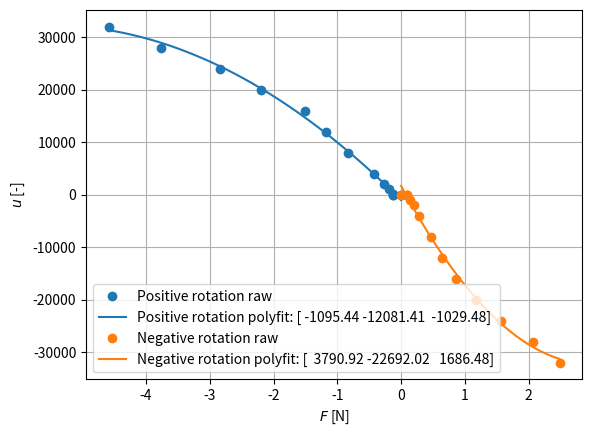
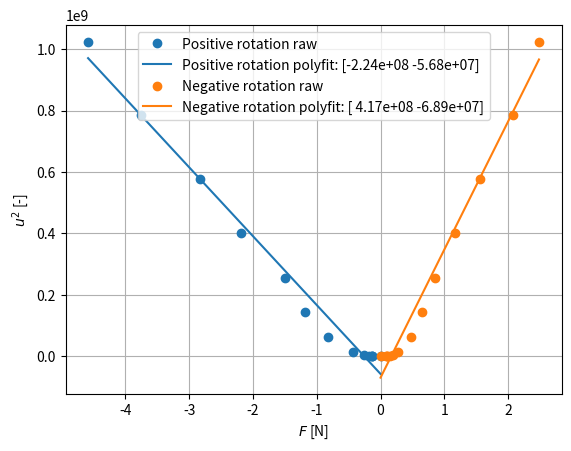
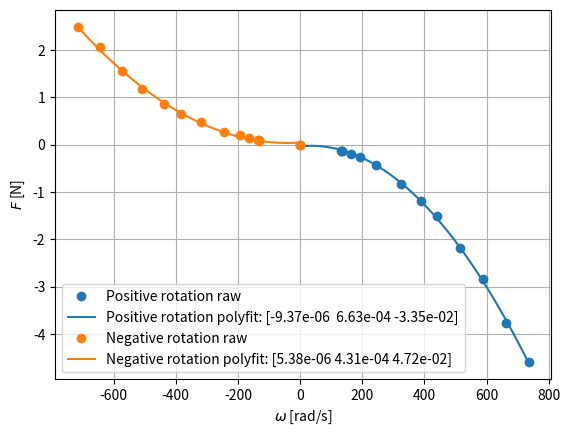
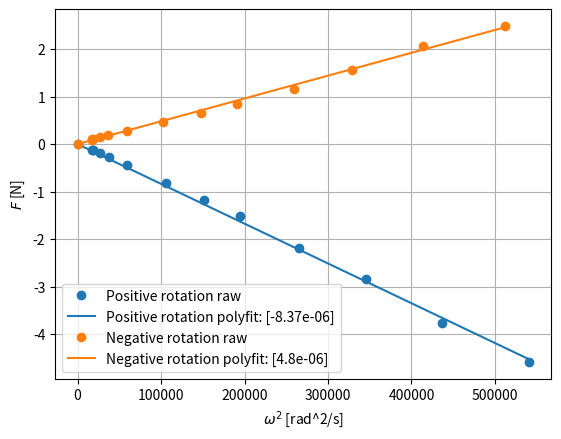
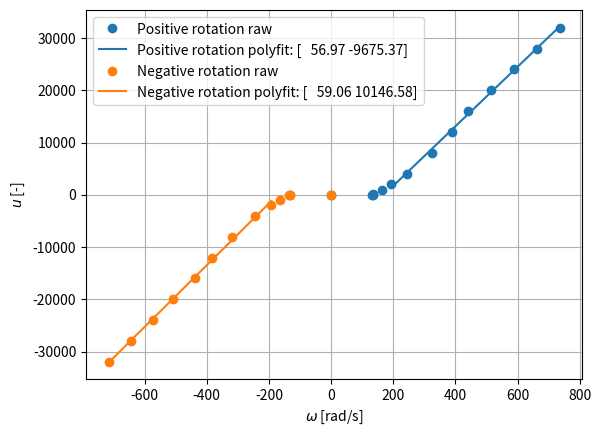
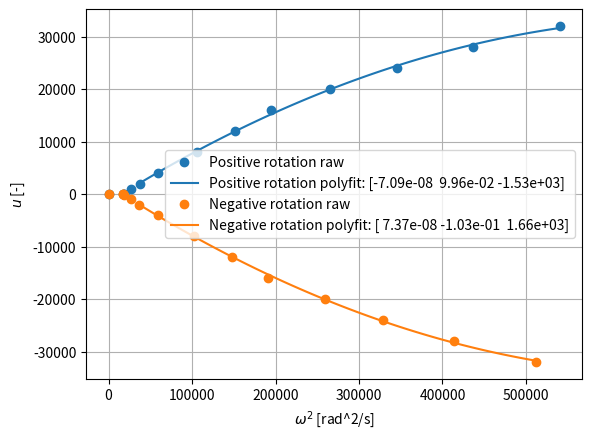

These charts were generated, in order, by the following Python code:
from typing import List

import matplotlib.pyplot as plt
import numpy as np
from dataclasses import dataclass, field
from sympy import Matrix, symbols, pprint

FRAME_ARM_LENGTH = 0.23  # [m]
THRUST_2_TORQUE = 1 / 50  # Based on empirical relationship from master thesis.

GRAVITY = 9.82
RPM_2_RAD = 2 * np.pi / 60

UNITS = {
    'command': '-', 'ang_rate': 'rad/s', 'thrust': 'N',
    'command_sq': '-', 'ang_rate_sq': 'rad^2/s', 'thrust_sq': 'N^2'
}

MATH_SYMBOLS = {
    'command': 'u', 'ang_rate': '\\omega', 'thrust': 'F',
    'command_sq': 'u^2', 'ang_rate_sq': '\\omega^2', 'thrust_sq': 'F^2'
}

LABEL_STRING = '${}$ [{}]'


@dataclass
class Measurements:
    command: List[int] = field(default_factory=list)
    command_sq: List[int] = field(default_factory=list)

    ang_rate: List[int] = field(default_factory=list)
    ang_rate_sq: List[int] = field(default_factory=list)

    thrust: List[int] = field(default_factory=list)
    thrust_sq: List[int] = field(default_factory=list)


# command, rpm, thrust_g (z pointing down)
raw_pos_meas = [
    [0, 0, 0],
    [1, 1272, -13],
    [10, 1277, -13],
    [100, 1296, -13],
    [1000, 1576, -19],
    [2000, 1847, -27],
    [4000, 2334, -44],
    [8000, 3099, -84],
    [12000, 3712, -120],
    [16000, 4209, -153],
    [20000, 4920, -223],
    [24000, 5616, -289],
    [28000, 6312, -383],
    [32000, 7019, -467]
]

raw_neg_meas = [
    [0, 0, 0],
    [-1, -1268, 10],
    [-10, -1260, 9],
    [-100, -1290, 10],
    [-1000, -1556, 15],
    [-2000, -1833, 20],
    [-4000, -2323, 28],
    [-8000, -3054, 48],
    [-12000, -3666, 66],
    [-16000, -4178, 87],
    [-20000, -4866, 119],
    [-24000, -5479, 159],
    [-28000, -6140, 211],
    [-32000, -6835, 253],
]


def _parse_raw_measurements(raw_measurements) -> Measurements:
    measurements = Measurements()

    for raw_m in raw_measurements:
        command = raw_m[0]
        ang_rate = raw_m[1] * RPM_2_RAD
        thrust = raw_m[2] * GRAVITY * 0.001

        measurements.command.append(command)
        measurements.command_sq.append(command ** 2)

        measurements.ang_rate.append(ang_rate)
        measurements.ang_rate_sq.append(ang_rate ** 2)

        measurements.thrust.append(thrust)
        measurements.thrust_sq.append(thrust ** 2)

    return measurements


def _plot_with_polyfit(x, y, used_coefs, skip_first_n, label, color):
    n_eval = 100
    deg = len(used_coefs) - 1
    n_coefs = np.sum(used_coefs)

    xn = x[skip_first_n:]
    yn = y[skip_first_n:]
    Xn = np.zeros((len(xn), n_coefs))

    xp = np.linspace(min(xn), max(xn), n_eval)
    Xp = np.zeros((n_eval, n_coefs))

    for i, used_coef in enumerate(used_coefs):
        if used_coef:
            Xn[:, i] = np.array(xn) ** (deg - i)
            Xp[:, i] = xp ** (deg - i)

    coefs, _, _, _ = np.linalg.lstsq(Xn, yn, rcond=None)
    yp = Xp @ coefs

    coef_str = np.array2string(coefs, precision=2)

    plt.plot(x, y, 'o', label=label + ' raw', color=color)
    plt.plot(xp, yp, '-', label=label + ' polyfit: ' + coef_str, color=color)


def _plot_correlation(pos_meas, neg_meas, label_x, label_y, used_coefs, skip_first_n=0):
    x_pos = getattr(pos_meas, label_x)
    y_pos = getattr(pos_meas, label_y)

    x_neg = getattr(neg_meas, label_x)
    y_neg = getattr(neg_meas, label_y)

    plt.figure()

    _plot_with_polyfit(x_pos, y_pos, used_coefs, skip_first_n, 'Positive rotation', 'C0')
    _plot_with_polyfit(x_neg, y_neg, used_coefs, skip_first_n, 'Negative rotation', 'C1')

    plt.xlabel(LABEL_STRING.format(MATH_SYMBOLS[label_x], UNITS[label_x]))
    plt.ylabel(LABEL_STRING.format(MATH_SYMBOLS[label_y], UNITS[label_y]))
    plt.grid()
    plt.legend()


def _print_h_inverse():
    cf, cm, lx = symbols('cf cm, lx')
    H = Matrix([[-cf, -cf, -cf, -cf],
                [-lx * cf, -lx * cf, lx * cf, lx * cf],
                [lx * cf, -lx * cf, -lx * cf, lx * cf],
                [-cm, cm, -cm, cm]])

    print("H^-1 = ")
    pprint(H.inv())


def main():
    pos_meas = _parse_raw_measurements(raw_pos_meas)
    neg_meas = _parse_raw_measurements(raw_neg_meas)

    _print_h_inverse()

    _plot_correlation(pos_meas, neg_meas, 'thrust', 'command', used_coefs=[1, 1, 1])
    _plot_correlation(pos_meas, neg_meas, 'thrust', 'command_sq', used_coefs=[1, 1])

    _plot_correlation(pos_meas, neg_meas, 'ang_rate', 'thrust', used_coefs=[1, 1, 1])
    _plot_correlation(pos_meas, neg_meas, 'ang_rate_sq', 'thrust', used_coefs=[1, 0])

    _plot_correlation(pos_meas, neg_meas, 'ang_rate', 'command', used_coefs=[1, 1], skip_first_n=5)
    _plot_correlation(pos_meas, neg_meas, 'ang_rate_sq', 'command', used_coefs=[1, 1, 1], skip_first_n=5)

    plt.show()


if __name__ == "__main__":
    main()
